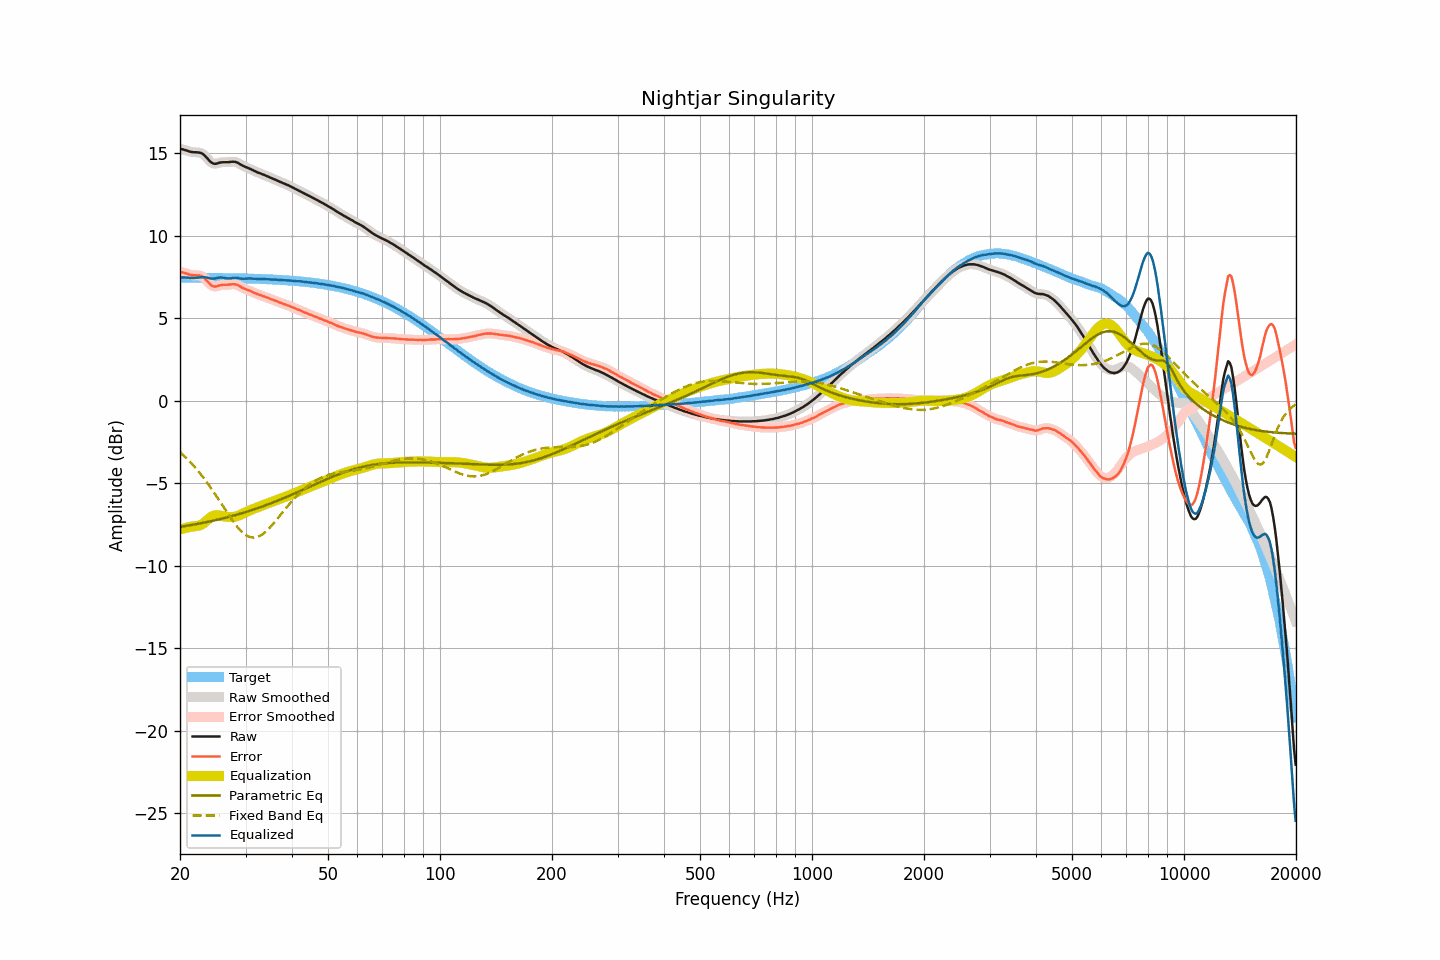

The table this chart was drawn from, first rows:
frequency, raw, smoothed, error, error_smoothed, equalization, parametric_eq, fixed_band_eq, equalized_raw, equalized_smoothed, target
20.00, 15.26, 15.26, 7.80, 7.80, -7.81, -7.65, -3.12, 7.45, 7.45, 7.46
20.20, 15.24, 15.24, 7.78, 7.78, -7.78, -7.63, -3.21, 7.46, 7.46, 7.46
20.40, 15.22, 15.22, 7.76, 7.76, -7.75, -7.62, -3.29, 7.47, 7.47, 7.46
20.61, 15.19, 15.19, 7.73, 7.73, -7.72, -7.60, -3.39, 7.46, 7.47, 7.46
20.81, 15.16, 15.16, 7.70, 7.70, -7.70, -7.58, -3.48, 7.46, 7.46, 7.46
21.02, 15.13, 15.12, 7.67, 7.67, -7.68, -7.57, -3.58, 7.45, 7.45, 7.45
21.23, 15.09, 15.09, 7.64, 7.64, -7.66, -7.55, -3.68, 7.43, 7.44, 7.45
21.44, 15.07, 15.07, 7.62, 7.62, -7.64, -7.53, -3.79, 7.43, 7.44, 7.45
21.66, 15.06, 15.06, 7.61, 7.61, -7.62, -7.52, -3.89, 7.44, 7.43, 7.45
21.87, 15.05, 15.05, 7.60, 7.60, -7.61, -7.50, -4.00, 7.44, 7.44, 7.45
22.09, 15.05, 15.05, 7.60, 7.60, -7.60, -7.48, -4.11, 7.44, 7.44, 7.45
22.31, 15.04, 15.04, 7.59, 7.59, -7.59, -7.46, -4.23, 7.45, 7.45, 7.45
22.54, 15.03, 15.03, 7.58, 7.58, -7.57, -7.45, -4.35, 7.46, 7.46, 7.45
22.76, 15.01, 15.00, 7.56, 7.56, -7.53, -7.43, -4.47, 7.48, 7.48, 7.45
22.99, 14.96, 14.96, 7.51, 7.51, -7.47, -7.41, -4.59, 7.49, 7.48, 7.45
23.22, 14.89, 14.89, 7.44, 7.44, -7.40, -7.39, -4.72, 7.49, 7.48, 7.45
23.45, 14.79, 14.79, 7.34, 7.34, -7.32, -7.37, -4.85, 7.47, 7.47, 7.44
23.69, 14.68, 14.68, 7.24, 7.24, -7.23, -7.35, -4.99, 7.45, 7.45, 7.44
23.92, 14.57, 14.57, 7.13, 7.13, -7.14, -7.33, -5.12, 7.42, 7.43, 7.44
24.16, 14.47, 14.47, 7.03, 7.03, -7.07, -7.31, -5.26, 7.40, 7.41, 7.44
24.40, 14.40, 14.40, 6.96, 6.96, -7.01, -7.29, -5.40, 7.39, 7.40, 7.44
24.65, 14.36, 14.36, 6.92, 6.92, -6.96, -7.27, -5.55, 7.40, 7.40, 7.44
24.89, 14.35, 14.35, 6.91, 6.92, -6.94, -7.24, -5.69, 7.41, 7.41, 7.44
25.14, 14.37, 14.37, 6.93, 6.93, -6.94, -7.22, -5.84, 7.43, 7.43, 7.44
25.39, 14.40, 14.40, 6.96, 6.96, -6.95, -7.20, -5.99, 7.45, 7.45, 7.43
25.65, 14.43, 14.42, 7.00, 6.99, -6.96, -7.18, -6.14, 7.47, 7.46, 7.43
25.91, 14.44, 14.44, 7.01, 7.01, -6.98, -7.15, -6.29, 7.46, 7.46, 7.43
26.16, 14.45, 14.45, 7.02, 7.02, -7.00, -7.13, -6.44, 7.45, 7.44, 7.43
26.43, 14.45, 14.45, 7.02, 7.02, -7.02, -7.10, -6.59, 7.43, 7.43, 7.43
26.69, 14.45, 14.45, 7.02, 7.02, -7.04, -7.08, -6.74, 7.41, 7.41, 7.43
26.96, 14.45, 14.45, 7.02, 7.03, -7.05, -7.05, -6.88, 7.40, 7.41, 7.43
27.23, 14.46, 14.46, 7.04, 7.04, -7.05, -7.03, -7.03, 7.41, 7.41, 7.42
27.50, 14.47, 14.47, 7.05, 7.05, -7.05, -7.00, -7.17, 7.42, 7.42, 7.42
27.77, 14.48, 14.48, 7.06, 7.06, -7.04, -6.98, -7.31, 7.44, 7.43, 7.42
28.05, 14.47, 14.47, 7.05, 7.05, -7.03, -6.95, -7.44, 7.44, 7.44, 7.42
28.33, 14.45, 14.45, 7.03, 7.03, -7.01, -6.92, -7.57, 7.44, 7.44, 7.42
28.62, 14.41, 14.40, 7.00, 6.99, -6.98, -6.89, -7.69, 7.43, 7.43, 7.41
28.90, 14.35, 14.35, 6.94, 6.94, -6.94, -6.86, -7.80, 7.41, 7.41, 7.41
29.19, 14.29, 14.29, 6.88, 6.88, -6.90, -6.84, -7.90, 7.39, 7.40, 7.41
29.48, 14.24, 14.24, 6.83, 6.83, -6.85, -6.81, -7.99, 7.39, 7.39, 7.41
29.78, 14.19, 14.19, 6.79, 6.79, -6.80, -6.78, -8.07, 7.39, 7.39, 7.40
30.08, 14.15, 14.15, 6.75, 6.75, -6.75, -6.75, -8.14, 7.40, 7.39, 7.40
30.38, 14.11, 14.11, 6.71, 6.71, -6.71, -6.72, -8.20, 7.40, 7.40, 7.40
30.68, 14.07, 14.07, 6.67, 6.67, -6.67, -6.69, -8.24, 7.40, 7.40, 7.40
30.99, 14.03, 14.03, 6.64, 6.63, -6.63, -6.65, -8.28, 7.40, 7.40, 7.39
31.30, 13.98, 13.98, 6.59, 6.59, -6.59, -6.62, -8.29, 7.39, 7.39, 7.39
31.61, 13.93, 13.93, 6.54, 6.55, -6.55, -6.59, -8.30, 7.38, 7.39, 7.39
31.93, 13.89, 13.88, 6.51, 6.50, -6.51, -6.56, -8.28, 7.38, 7.38, 7.38
32.24, 13.84, 13.84, 6.46, 6.46, -6.47, -6.52, -8.26, 7.37, 7.37, 7.38
32.57, 13.80, 13.80, 6.42, 6.43, -6.43, -6.49, -8.22, 7.37, 7.37, 7.38
32.89, 13.77, 13.76, 6.40, 6.39, -6.39, -6.45, -8.18, 7.38, 7.37, 7.37
33.22, 13.73, 13.73, 6.36, 6.36, -6.36, -6.42, -8.12, 7.37, 7.37, 7.37
33.55, 13.69, 13.69, 6.32, 6.32, -6.32, -6.38, -8.05, 7.37, 7.37, 7.36
33.89, 13.65, 13.65, 6.29, 6.29, -6.29, -6.35, -7.97, 7.36, 7.36, 7.36
34.23, 13.61, 13.61, 6.25, 6.25, -6.25, -6.31, -7.88, 7.36, 7.36, 7.36
34.57, 13.57, 13.57, 6.22, 6.21, -6.21, -6.28, -7.78, 7.36, 7.35, 7.35
34.92, 13.52, 13.52, 6.17, 6.18, -6.18, -6.24, -7.68, 7.34, 7.35, 7.35
35.27, 13.48, 13.48, 6.14, 6.14, -6.14, -6.20, -7.57, 7.34, 7.34, 7.34
35.62, 13.44, 13.44, 6.10, 6.10, -6.10, -6.16, -7.46, 7.34, 7.34, 7.34
35.97, 13.40, 13.40, 6.07, 6.07, -6.06, -6.12, -7.35, 7.33, 7.33, 7.33
... 635 more rows
